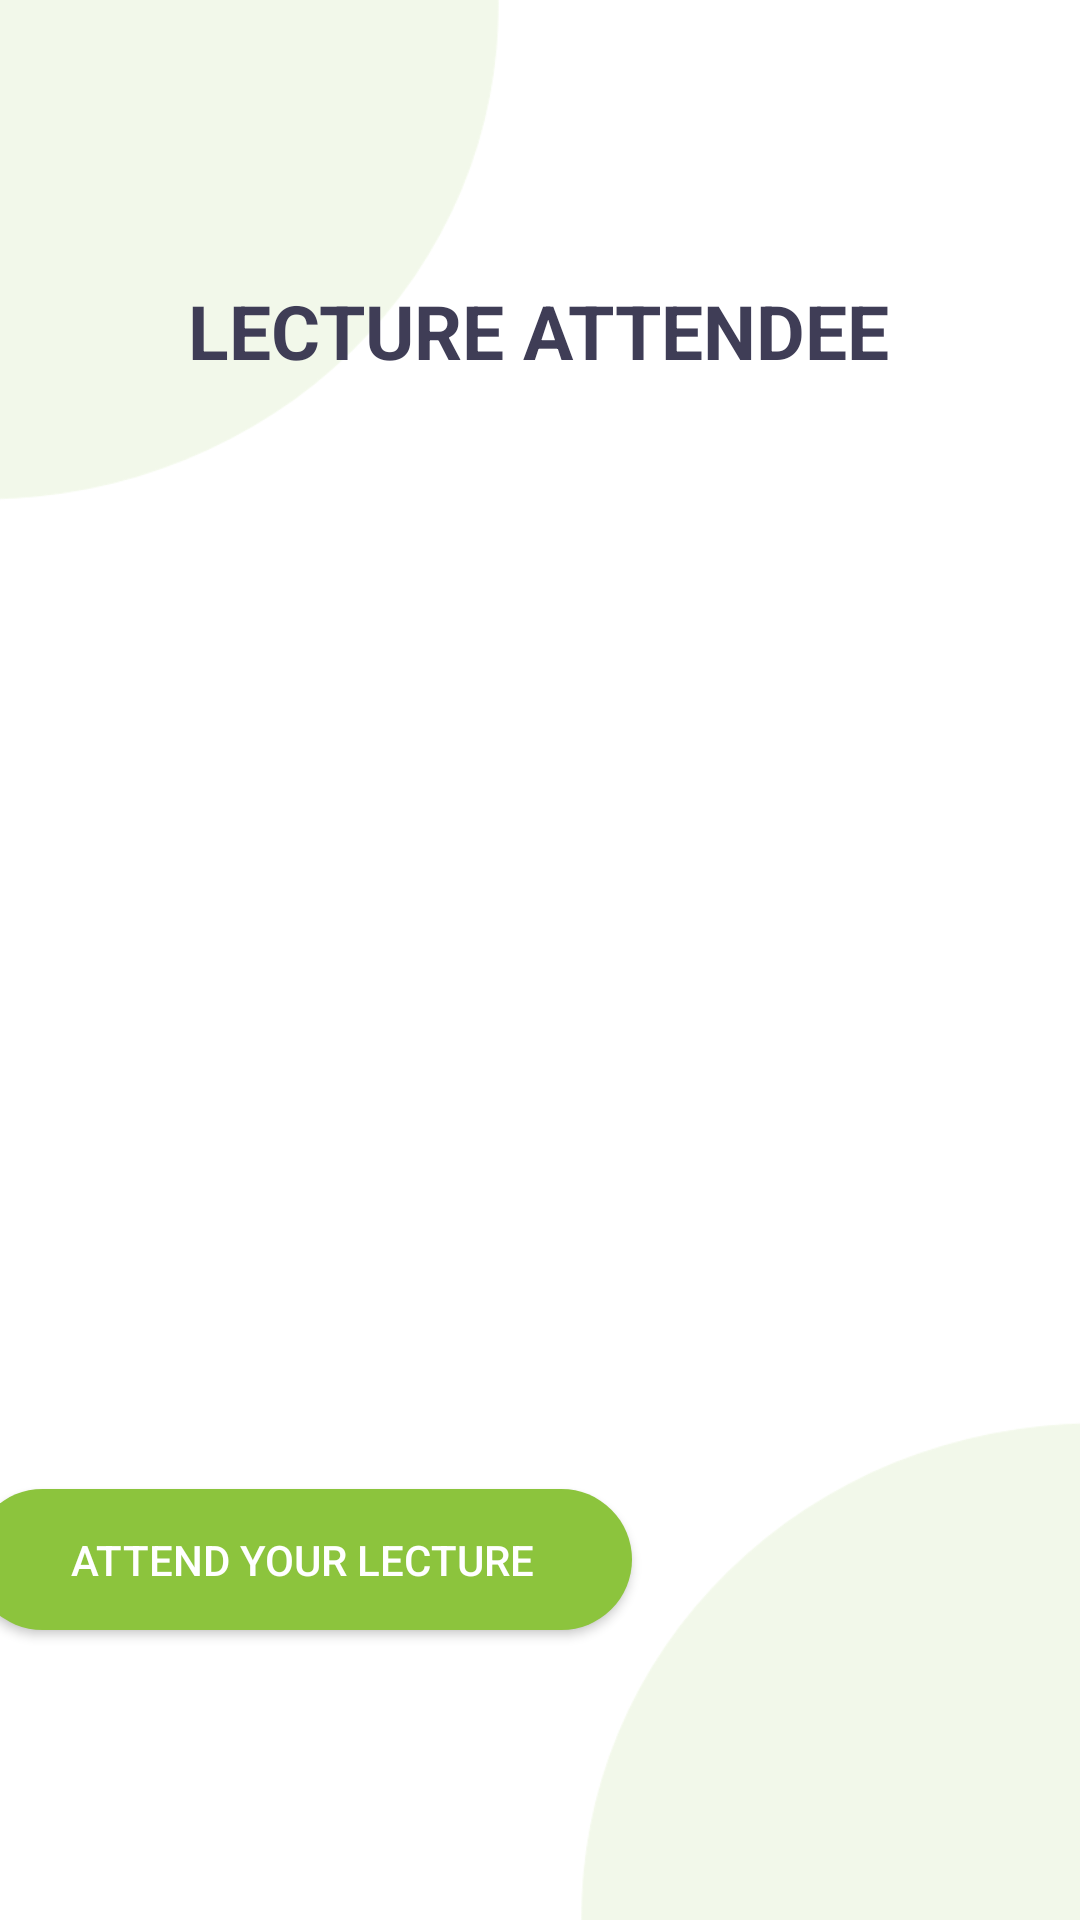

Produce the Android XML layout that renders to this screen, including the resource entries it uses.
<!-- AndroidManifest.xml: application theme Theme.NSBMLectureAttendance -->
<!-- res/layout/activity_main.xml -->
<?xml version="1.0" encoding="utf-8"?>
<androidx.constraintlayout.widget.ConstraintLayout xmlns:android="http://schemas.android.com/apk/res/android"
    xmlns:app="http://schemas.android.com/apk/res-auto"
    xmlns:tools="http://schemas.android.com/tools"
    android:layout_width="match_parent"
    android:layout_height="match_parent"
    tools:context=".MainActivity"
    android:background="@drawable/background">

    <ImageView
        android:id="@+id/imageView"
        android:layout_width="wrap_content"
        android:layout_height="wrap_content"
        app:layout_constraintBottom_toBottomOf="parent"
        app:layout_constraintEnd_toEndOf="parent"
        app:layout_constraintStart_toStartOf="parent"
        app:layout_constraintTop_toTopOf="parent"
        app:srcCompat="@drawable/nsbm_logo"
        android:paddingRight="20dp"
        android:paddingLeft="20dp"/>

    <TextView
        android:id="@+id/textView"
        android:layout_width="wrap_content"
        android:layout_height="wrap_content"
        android:fontFamily="sans-serif"
        android:gravity="center"
        android:text="Lecture Attendee"
        android:textColor="@color/indigo"
        android:textSize="25sp"
        android:textStyle="bold"
        android:textAllCaps="true"
        app:layout_constraintBottom_toBottomOf="parent"
        app:layout_constraintEnd_toEndOf="parent"
        app:layout_constraintHorizontal_bias="0.496"
        app:layout_constraintStart_toStartOf="parent"
        app:layout_constraintTop_toTopOf="parent"
        app:layout_constraintVertical_bias="0.154" />

    <Button
        android:id="@+id/btnStart"
        android:layout_width="220dp"
        android:layout_height="47dp"
        android:background="@drawable/greencircle"
        android:gravity="center"
        android:text="Attend Your Lecture"
        android:textColor="@color/white"
        app:layout_constraintBottom_toBottomOf="parent"
        app:layout_constraintEnd_toEndOf="@+id/imageView"
        app:layout_constraintHorizontal_bias="0.497"
        app:layout_constraintStart_toStartOf="parent"
        app:layout_constraintTop_toTopOf="parent"
        app:layout_constraintVertical_bias="0.837" />

</androidx.constraintlayout.widget.ConstraintLayout>
<!-- resources referenced by this layout -->
<resources>
  <color name="indigo">#3F3D56</color>
  <color name="white">#FFFFFFFF</color>
  <!-- drawable background: png bitmap (drawable, 37340 bytes) -->
  <!-- drawable greencircle (drawable) -->
  <?xml version="1.0" encoding="utf-8"?>
  <shape xmlns:android="http://schemas.android.com/apk/res/android">
  
      <solid android:color="@color/lite_green" />
  
      <corners
          android:topLeftRadius="50dp"
          android:topRightRadius="50dp"
          android:bottomLeftRadius="50dp"
          android:bottomRightRadius="50dp"
          />
  
  </shape>
  <style name="Theme.NSBMLectureAttendance" parent="Theme.MaterialComponents.NoActionBar">
          
          <item name="colorPrimary">@color/lite_green</item>
          <item name="colorPrimaryVariant">@color/purple_700</item>
          <item name="colorOnPrimary">@color/white</item>
          
          <item name="colorSecondary">@color/teal_200</item>
          <item name="colorSecondaryVariant">@color/teal_700</item>
          <item name="colorOnSecondary">@color/black</item>
          
          <item name="android:statusBarColor" tools:targetApi="l">?attr/colorPrimaryVariant</item>
          
          <item name="android:windowLayoutInDisplayCutoutMode" tools:targetApi="o_mr1">shortEdges</item>
      </style>
  <color name="lite_green">#8cc43d</color>
  <color name="purple_700">#FF3700B3</color>
  <color name="teal_200">#FF03DAC5</color>
  <color name="teal_700">#FF018786</color>
  <color name="black">#FF000000</color>
</resources>
